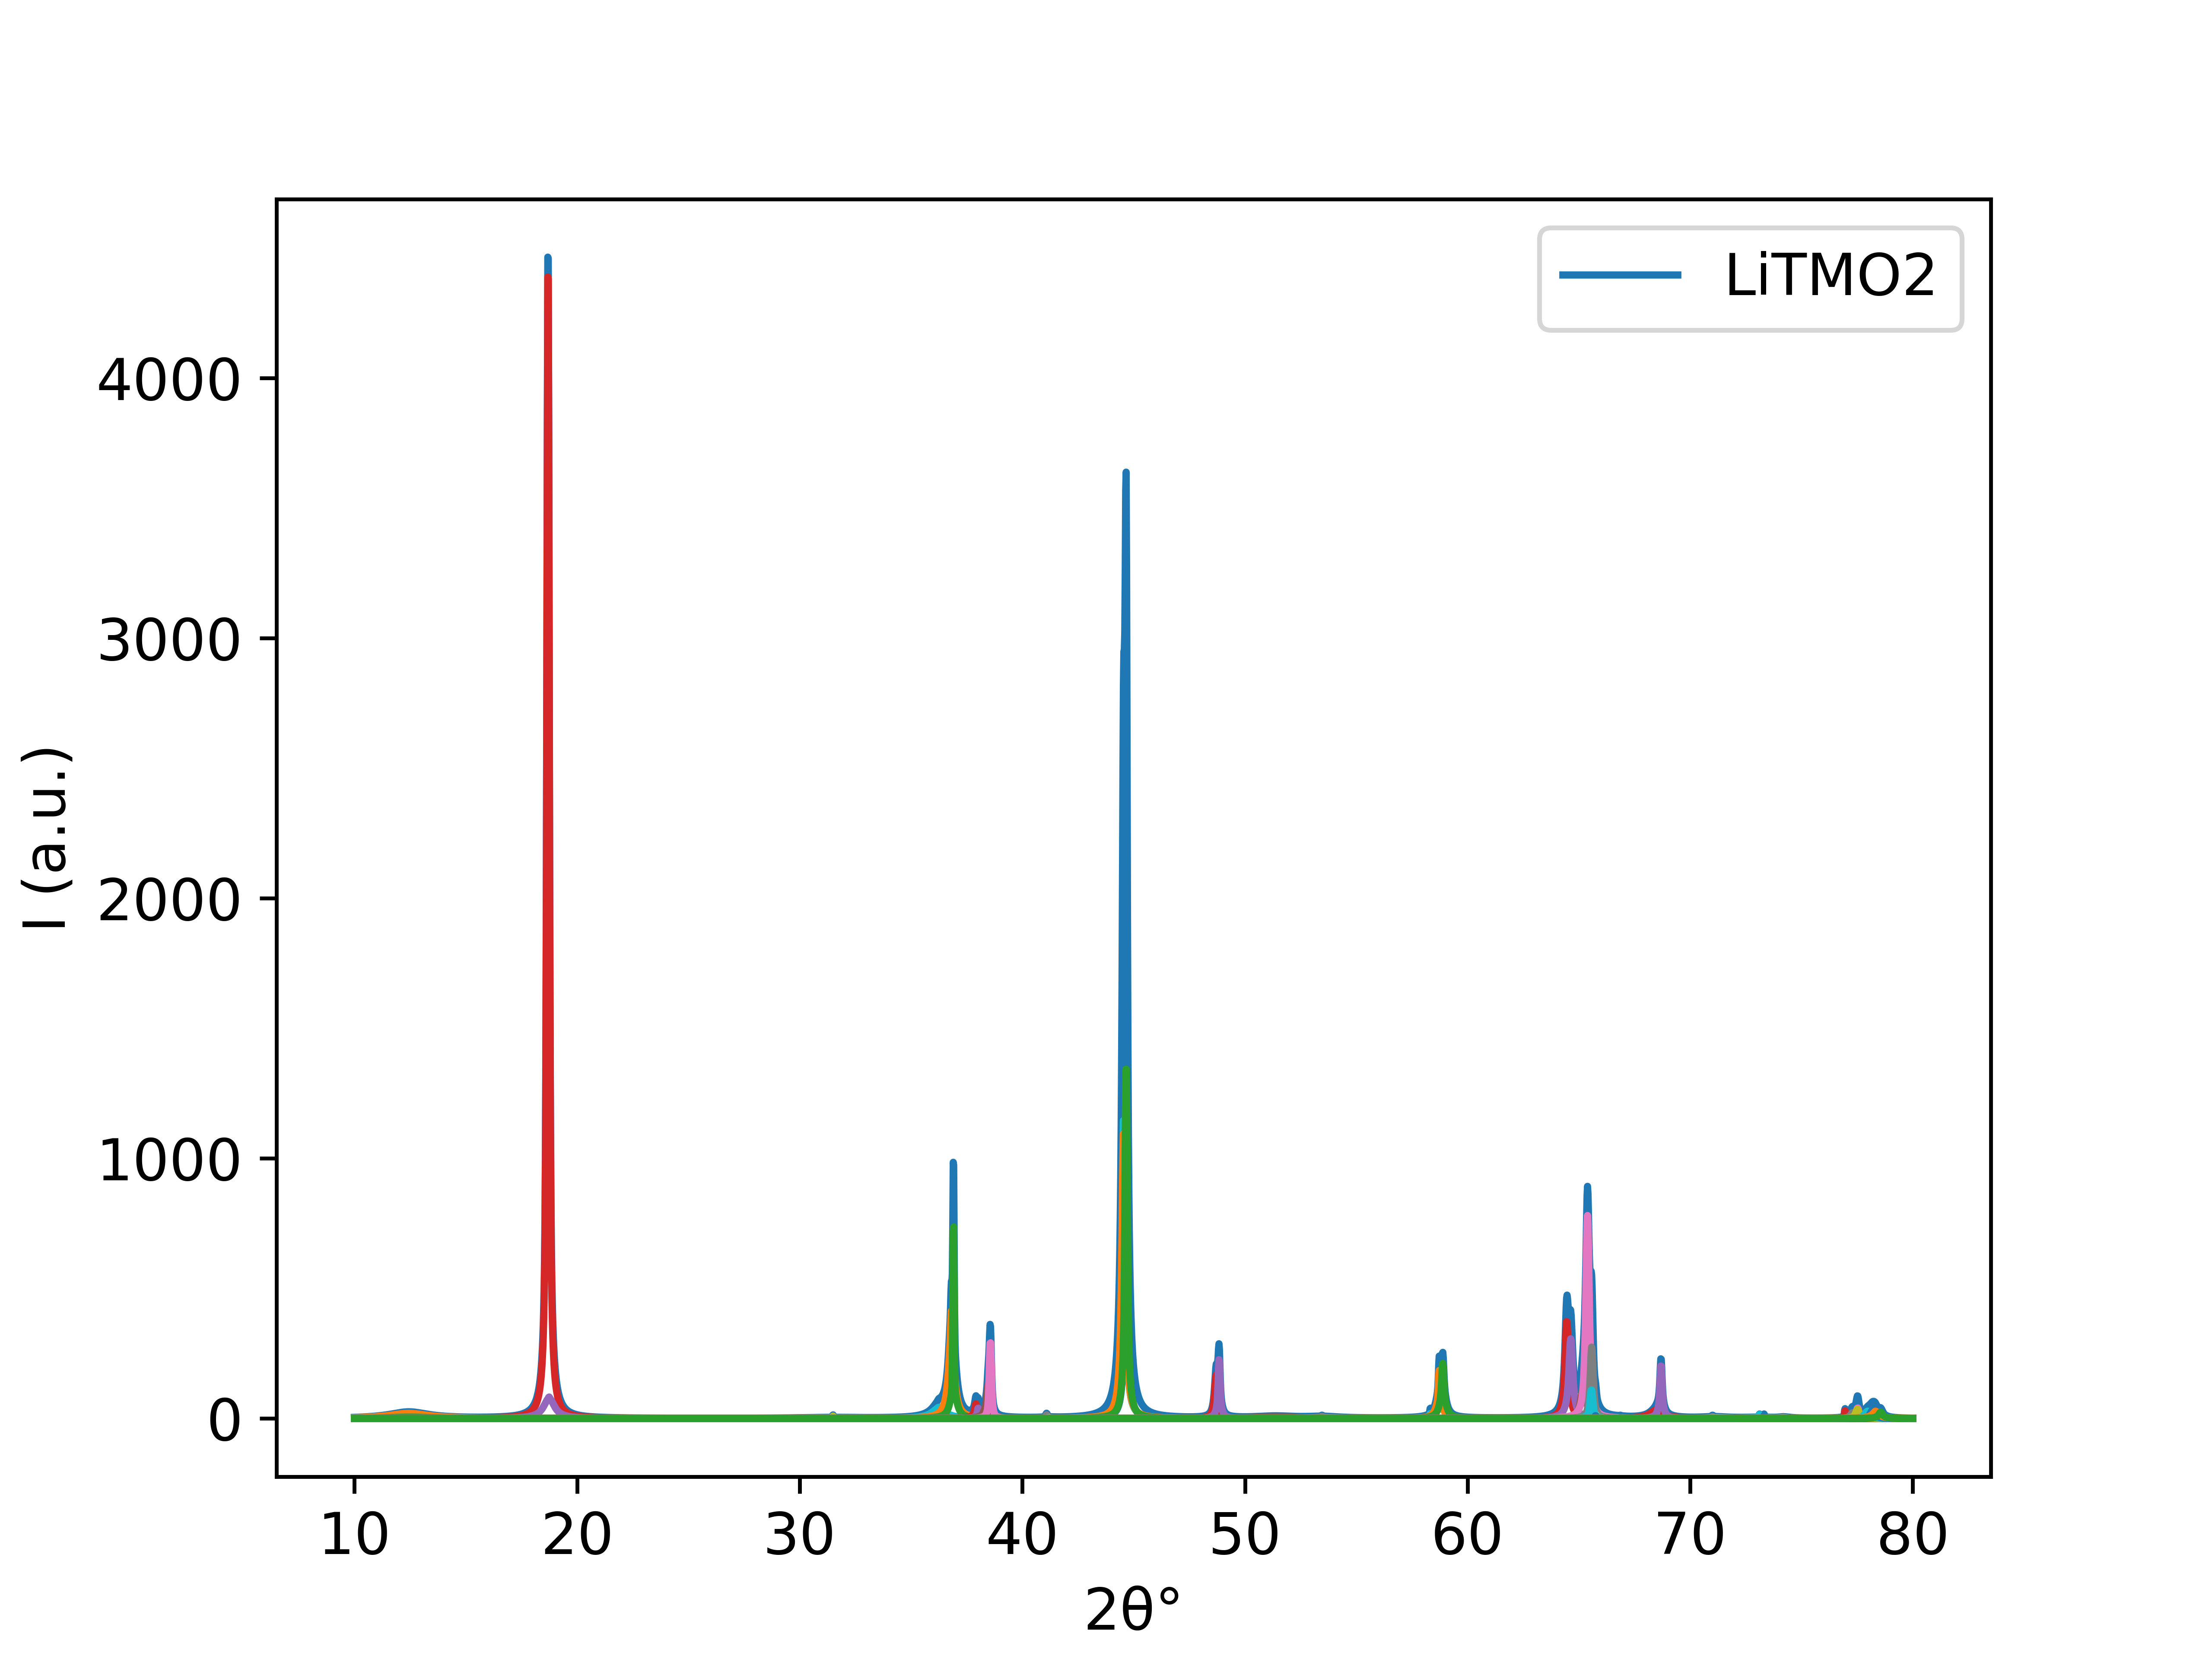

Data behind this chart, as committed beside it:
10.0, 4.440667125569979
10.02, 4.498
10.04, 4.56
10.06, 4.62
10.08, 4.684
10.1, 4.746
10.12, 4.813
10.14, 4.878
10.16, 4.947
10.18, 5.014
10.2, 5.083
10.22, 5.157
10.24, 5.229
10.27, 5.305
10.29, 5.38
10.31, 5.46
10.33, 5.538
10.35, 5.617
10.37, 5.703
10.39, 5.785
10.41, 5.874
10.43, 5.961
10.45, 6.053
10.47, 6.144
10.49, 6.24
10.51, 6.334
10.53, 6.431
10.55, 6.534
10.57, 6.634
10.59, 6.742
10.61, 6.847
10.63, 6.959
10.65, 7.069
10.67, 7.181
10.7, 7.301
10.71, 7.418
10.74, 7.544
10.76, 7.666
10.78, 7.797
10.8, 7.925
10.82, 8.062
10.84, 8.196
10.86, 8.333
10.88, 8.48
10.9, 8.622
10.92, 8.776
10.94, 8.925
10.96, 9.086
10.98, 9.242
11, 9.41
11.02, 9.573
11.04, 9.74
11.06, 9.919
11.08, 10.09
11.1, 10.28
11.12, 10.46
11.14, 10.66
11.16, 10.85
11.19, 11.04
11.21, 11.25
11.23, 11.45
... 3,365 more rows
